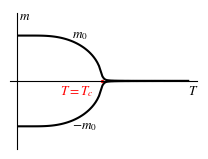

Generate this figure with matplotlib:
# -- coding:utf-8 --
# Author: Yuhao Li
# date: 2023/12/21
# Python version: 3.11.4

import numpy as np
import matplotlib.pyplot as plt
from matplotlib import rcParams

config = {
    "font.family": 'serif',
    "font.size": 12,
    "mathtext.fontset": 'stix',
    "font.serif": ['Times New Roman'],
}
rcParams.update(config)
plt.rcParams['axes.unicode_minus'] = False 
plt.rcParams['xtick.direction'] = 'in' 
plt.rcParams['ytick.direction'] = 'in'

T_list = np.linspace(0.02, 2, 100)

m1_list = []
m2_list = []

for T in T_list:
    ep = 1
    m = 0.1
    while ep > 1e-3:
        m1 = np.tanh(m/T)
        ep = np.abs(m1 - m)
        m = m1
    m1_list.append(m)

for T in T_list:
    ep = 1
    m = -0.1
    while ep > 1e-3:
        m1 = np.tanh(m/T)
        ep = np.abs(m1 - m)
        m = m1
    m2_list.append(m)

fig, ax = plt.subplots(figsize=(1.9685, 1.4764), dpi=300, constrained_layout=True)

ax.plot(T_list, m1_list, linewidth=1.5, color='k')
ax.plot(T_list, m2_list, linewidth=1.5, color='k')

ax.scatter([1], [0], s=2, color='red')

ax.text(0.03, 1.35, r'$m$', color="k", fontsize=9.5)
ax.text(0.65, 0.95, r'$m_0$', color="k", fontsize=9.5)
ax.text(0.65, -1.05, r'$-m_0$', color="k", fontsize=9.5)
ax.text(2, -0.3, r'$T$', color="k", fontsize=9.5)

ax.text(0.5, -0.3, r'$T=T_c$', color="red", fontsize=9.5)

ax.spines['right'].set_visible(False)
ax.spines['top'].set_color('none')
ax.xaxis.set_ticks_position('bottom')
ax.spines['bottom'].set_position(('data', 0))
ax.yaxis.set_ticks_position('left')
ax.spines['left'].set_position(('data', 0))

ax.set_ylim(-1.5, 1.5)
ax.set_xticks([])
ax.set_yticks([])

plt.savefig('Phase diagram of order parameter m and temperature without external field.pdf', dpi=300)
plt.show()
